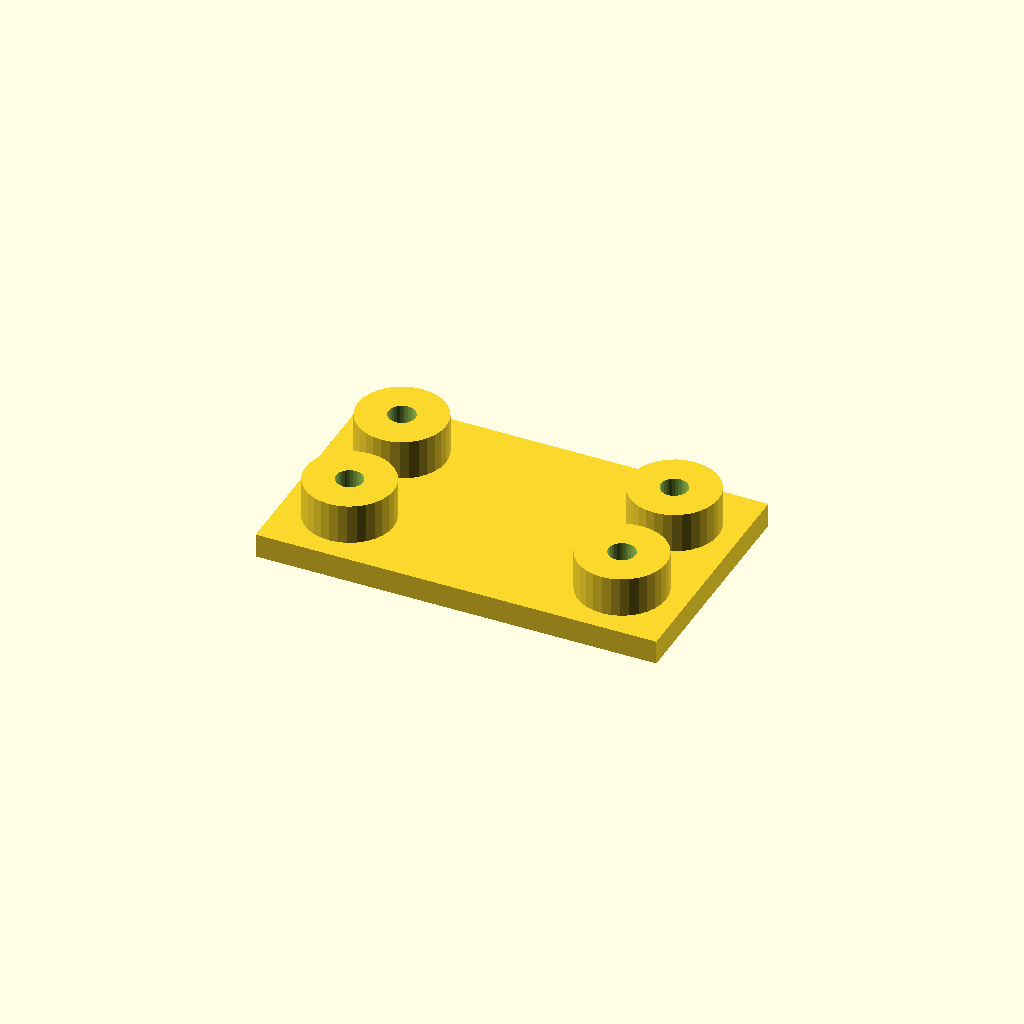
Cell 1: rendered with the file's own defaults.
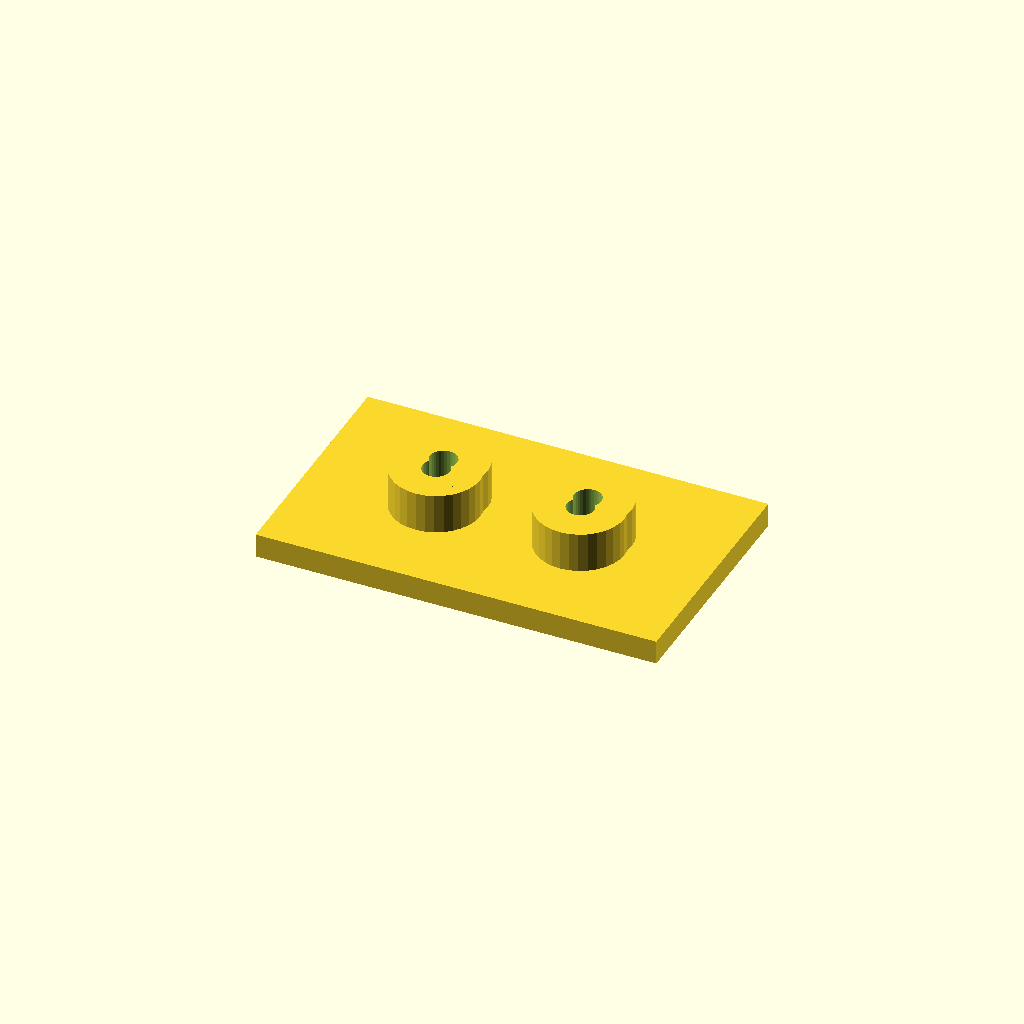
Cell 2: edge = 32 (everything else at default).
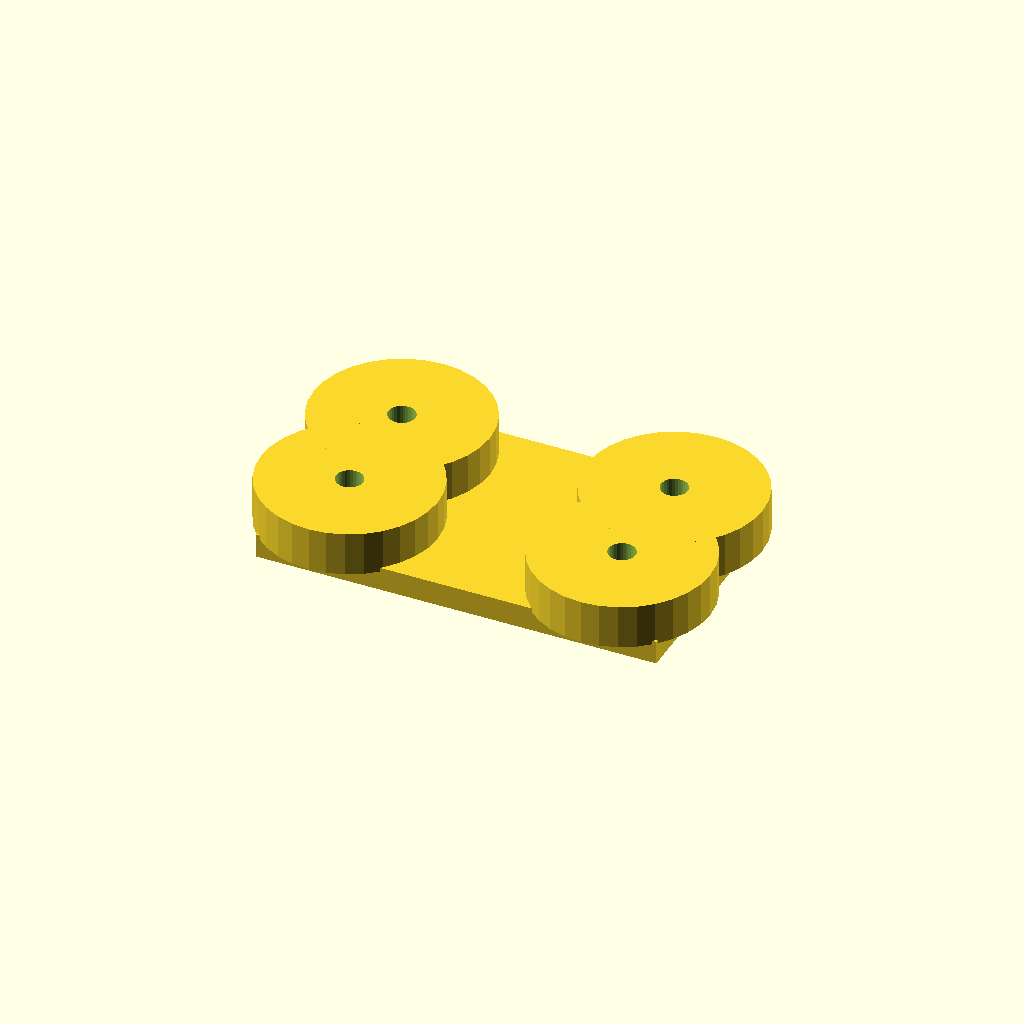
Cell 3: the same model with boss_d = 44.
All cells are drawn from one camera (rotation 55°, 0°, 25°, orthographic, colour scheme Cornfield), so only the parameter changes between them.
OpenSCAD source file optional_data/data/place1/anchorpads/part_0102.scad:
$fn = 32;

// ----------------------------------------------------------------------
// Anchor pads 100 x 60 x 16
// four corner bosses with anchor holes
// ----------------------------------------------------------------------

// --- parameters (mm) ---
plate = [100, 60, 6];    // base plate size (x, y, z)
seat_tol = 0.05;         // tolerance at the seating features
free_tol = 0.3;          // general tolerance on the free sizes
pads = 4;                // boss count, one per corner
edge = 16;               // boss centre offset from the plate edge
boss_d = 22;             // boss diameter
boss_h = 10;             // boss height above the base plate
bore_d = 6.6;            // nominal hole diameter from the drawing
print_allowance = 0.15;  // clearance added for printing

// --- derived feature positions (mm) ---
hole_d = bore_d + print_allowance;  // = 6.75   hole diameter as printed
height = plate[2] + boss_h;         // = 16   overall height of the part
corner_x = plate[0] / 2 - edge;     // = 34   boss centre X
corner_y = plate[1] / 2 - edge;     // = 14   boss centre Y
feature_centers = [
  [corner_x, corner_y],
  [-corner_x, corner_y],
  [-corner_x, -corner_y],
  [corner_x, -corner_y]
];   // boss centres, anchor holes are drilled there

// base plate, four bosses standing on it, anchor holes all the way through
difference() {
  union() {
    cube(plate, center = true);
    for (centre = feature_centers)
      translate([centre[0], centre[1], plate[2] / 2 - 1])
        cylinder(d = boss_d, h = boss_h + 1);
  }
  for (centre = feature_centers)
    translate([centre[0], centre[1], -height])
      cylinder(d = hole_d, h = 2 * height + 2);  // through boss and plate
}
Customizer parameters (derived from the source; name, type, default, range or options):
plate: vector, default [100, 60, 6]
seat_tol: number, default 0.05
free_tol: number, default 0.3
pads: number, default 4
edge: number, default 16
boss_d: number, default 22
boss_h: number, default 10
bore_d: number, default 6.6
print_allowance: number, default 0.15
